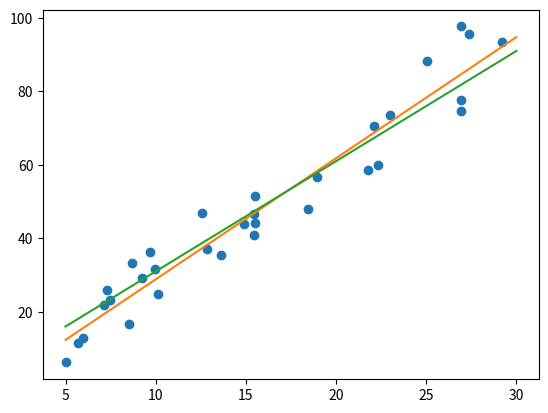

Here is the Python script that generated this plot:
import matplotlib.pyplot as plt
import numpy as np


class Model:
    w = 10
    b = 160
    alpha = 0.0001
    hist = []

    def learn(self):
        for i in range(1000000):
            if max(np.absolute(self.gosa())) < 0.0001:
                break

    def gosa(self):
        sumw = (self.w * X + self.b - T) * X
        sumb = (self.w * X + self.b - T)
        self.w = self.w - self.alpha * np.mean(sumw)
        self.b = self.b - self.alpha * np.mean(sumb)
        self.hist.append([self.w, self.b])
        return np.mean(sumw), np.mean(sumb)

    def f(self, x):
        return self.w * x + self.b


m = Model()
np.random.seed(1)
X = np.random.rand(32) * 25 + 5
T = 3 * X + 1 * np.random.randn(32) * 8

x = np.linspace(5, 30, 100)
m.learn()


def f(x):
    return 3 * x + 1


plt.plot(X, T, 'o')
plt.plot(x, m.f(x))
plt.plot(x,f(x))
# for i in m.hist:
#     plt.plot(x, i[0] * x + i[1])

plt.show()
